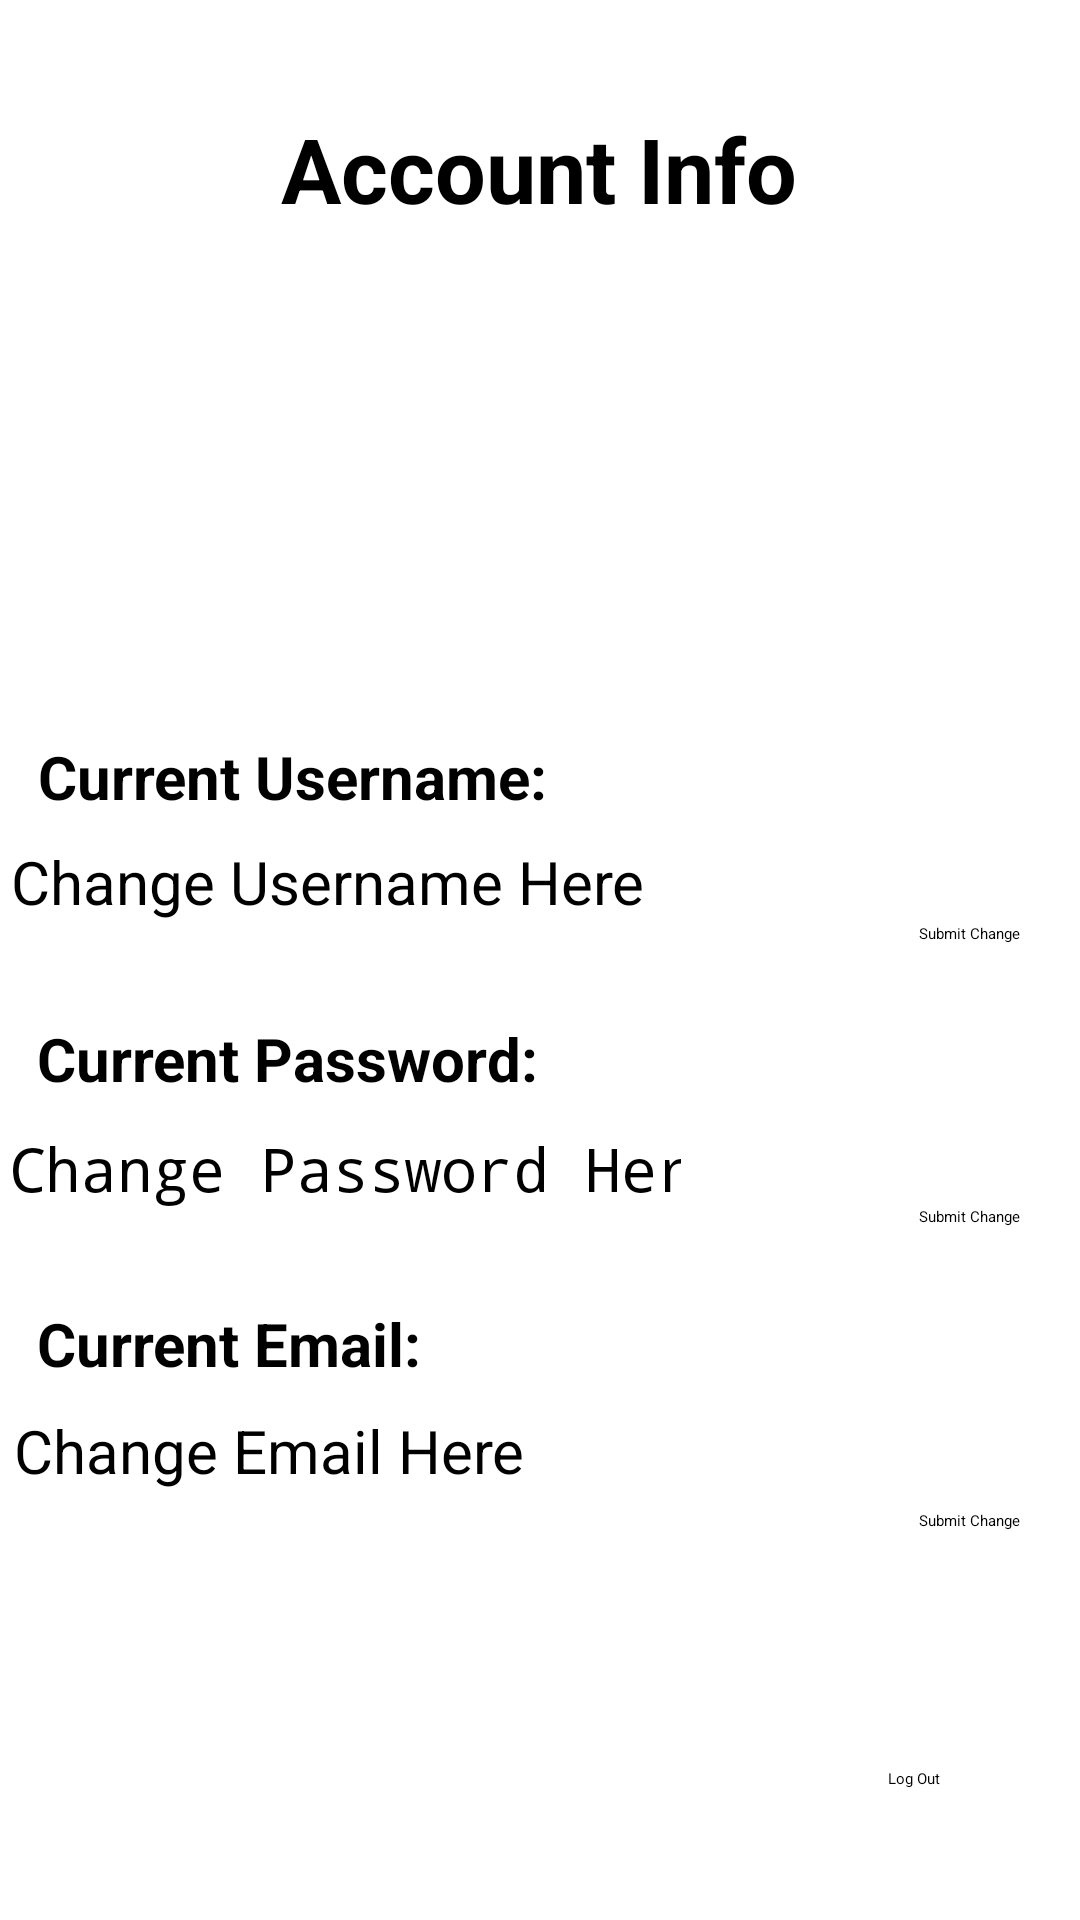

Android layout source for this screen:
<!-- AndroidManifest.xml: application theme Theme.CoinControl -->
<!-- res/layout/fragment_account_info.xml -->
<?xml version="1.0" encoding="utf-8"?>
<androidx.constraintlayout.widget.ConstraintLayout xmlns:android="http://schemas.android.com/apk/res/android"
    xmlns:app="http://schemas.android.com/apk/res-auto"
    xmlns:tools="http://schemas.android.com/tools"
    android:layout_width="match_parent"
    android:layout_height="match_parent"
    android:background="@color/white"
    tools:context=".CreateAccount">


    <TextView
        android:id="@+id/currentPasswordTextView"
        android:layout_width="194dp"
        android:layout_height="37dp"
        android:textColor="@color/black"
        android:textSize="16sp"
        app:layout_constraintBottom_toBottomOf="parent"
        app:layout_constraintEnd_toEndOf="parent"
        app:layout_constraintHorizontal_bias="0.932"
        app:layout_constraintStart_toStartOf="parent"
        app:layout_constraintTop_toTopOf="parent"
        app:layout_constraintVertical_bias="0.563" />

    <TextView
        android:id="@+id/currentEmailTextView"
        android:layout_width="194dp"
        android:layout_height="37dp"
        android:textColor="@color/black"
        android:textSize="16sp"
        app:layout_constraintBottom_toBottomOf="parent"
        app:layout_constraintEnd_toEndOf="parent"
        app:layout_constraintHorizontal_bias="0.935"
        app:layout_constraintStart_toStartOf="parent"
        app:layout_constraintTop_toTopOf="parent"
        app:layout_constraintVertical_bias="0.72" />

    <TextView
        android:id="@+id/yourNameTextView"
        android:layout_width="274dp"
        android:layout_height="43dp"
        android:textAlignment="center"
        android:textColor="@color/black"
        android:textSize="34sp"
        android:textStyle="bold"
        app:layout_constraintBottom_toBottomOf="parent"
        app:layout_constraintEnd_toEndOf="parent"
        app:layout_constraintHorizontal_bias="0.496"
        app:layout_constraintStart_toStartOf="parent"
        app:layout_constraintTop_toTopOf="parent"
        app:layout_constraintVertical_bias="0.247" />

    <Button
        android:id="@+id/logOutButton"
        android:layout_width="wrap_content"
        android:layout_height="wrap_content"
        android:backgroundTint="#ED0000"
        android:text="Log Out"
        app:layout_constraintBottom_toBottomOf="parent"
        app:layout_constraintEnd_toEndOf="parent"
        app:layout_constraintHorizontal_bias="0.864"
        app:layout_constraintStart_toStartOf="parent"
        app:layout_constraintTop_toTopOf="parent"
        app:layout_constraintVertical_bias="0.931" />

    <TextView
        android:id="@+id/emailTextView"
        android:layout_width="181dp"
        android:layout_height="36dp"
        android:text="Current Email:"
        android:textAlignment="textStart"
        android:textColor="@color/black"
        android:textSize="20sp"
        android:textStyle="bold"
        app:layout_constraintBottom_toBottomOf="parent"
        app:layout_constraintEnd_toEndOf="parent"
        app:layout_constraintHorizontal_bias="0.069"
        app:layout_constraintStart_toStartOf="parent"
        app:layout_constraintTop_toTopOf="parent"
        app:layout_constraintVertical_bias="0.719" />

    <Button
        android:id="@+id/emailButton"
        android:layout_width="wrap_content"
        android:layout_height="wrap_content"
        android:text="Submit Change"
        android:backgroundTint="@color/black"
        app:layout_constraintBottom_toBottomOf="parent"
        app:layout_constraintEnd_toEndOf="parent"
        app:layout_constraintHorizontal_bias="0.939"
        app:layout_constraintStart_toStartOf="parent"
        app:layout_constraintTop_toTopOf="parent"
        app:layout_constraintVertical_bias="0.795" />

    <EditText
        android:id="@+id/usernameEditText"
        android:layout_width="232dp"
        android:layout_height="56dp"
        android:ems="10"
        android:hint="Change Username Here"
        android:inputType="text"
        android:textColor="@color/black"
        android:textColorHint="@color/black"
        android:textSize="20sp"
        app:layout_constraintBottom_toBottomOf="parent"
        app:layout_constraintEnd_toEndOf="parent"
        app:layout_constraintHorizontal_bias="0.028"
        app:layout_constraintStart_toStartOf="parent"
        app:layout_constraintTop_toTopOf="parent"
        app:layout_constraintVertical_bias="0.48" />

    <Button
        android:id="@+id/usernameButton"
        android:layout_width="wrap_content"
        android:layout_height="wrap_content"
        android:text="Submit Change"
        android:backgroundTint="@color/black"
        app:layout_constraintBottom_toBottomOf="parent"
        app:layout_constraintEnd_toEndOf="parent"
        app:layout_constraintHorizontal_bias="0.939"
        app:layout_constraintStart_toStartOf="parent"
        app:layout_constraintTop_toTopOf="parent"
        app:layout_constraintVertical_bias="0.486" />

    <Button
        android:id="@+id/passwordButton"
        android:layout_width="wrap_content"
        android:layout_height="wrap_content"
        android:text="Submit Change"
        android:backgroundTint="@color/black"
        app:layout_constraintBottom_toBottomOf="parent"
        app:layout_constraintEnd_toEndOf="parent"
        app:layout_constraintHorizontal_bias="0.939"
        app:layout_constraintStart_toStartOf="parent"
        app:layout_constraintTop_toTopOf="parent"
        app:layout_constraintVertical_bias="0.635" />

    <TextView
        android:id="@+id/passwordTextView"
        android:layout_width="183dp"
        android:layout_height="37dp"
        android:text="Current Password:"
        android:textAlignment="textStart"
        android:textColor="@color/black"
        android:textSize="20sp"
        android:textStyle="bold"
        app:layout_constraintBottom_toBottomOf="parent"
        app:layout_constraintEnd_toEndOf="parent"
        app:layout_constraintHorizontal_bias="0.07"
        app:layout_constraintStart_toStartOf="parent"
        app:layout_constraintTop_toTopOf="parent"
        app:layout_constraintVertical_bias="0.563" />

    <TextView
        android:id="@+id/userNameTextView6"
        android:layout_width="176dp"
        android:layout_height="40dp"
        android:text="Current Username:"
        android:textAlignment="textStart"
        android:textColor="@color/black"
        android:textSize="20sp"
        android:textStyle="bold"
        app:layout_constraintBottom_toBottomOf="parent"
        app:layout_constraintEnd_toEndOf="parent"
        app:layout_constraintHorizontal_bias="0.068"
        app:layout_constraintStart_toStartOf="parent"
        app:layout_constraintTop_toTopOf="parent"
        app:layout_constraintVertical_bias="0.409" />

    <TextView
        android:id="@+id/titleTxtCAP"
        android:layout_width="274dp"
        android:layout_height="43dp"
        android:layout_marginTop="36dp"
        android:text="Account Info"
        android:textAlignment="center"
        android:textColor="@color/black"
        android:textSize="30sp"
        android:textStyle="bold"
        app:layout_constraintEnd_toEndOf="parent"
        app:layout_constraintHorizontal_bias="0.496"
        app:layout_constraintStart_toStartOf="parent"
        app:layout_constraintTop_toTopOf="parent" />

    <EditText
        android:id="@+id/passwordEditText"
        android:layout_width="224dp"
        android:layout_height="48dp"
        android:ems="10"
        android:hint="Change Password Here"
        android:inputType="textPassword"
        android:outlineAmbientShadowColor="@color/white"
        android:outlineSpotShadowColor="@color/white"
        android:textColor="@color/black"
        android:textColorHint="@color/black"
        android:textSize="20sp"
        app:layout_constraintBottom_toBottomOf="parent"
        app:layout_constraintEnd_toEndOf="parent"
        app:layout_constraintHorizontal_bias="0.023"
        app:layout_constraintStart_toStartOf="parent"
        app:layout_constraintTop_toTopOf="parent"
        app:layout_constraintVertical_bias="0.635" />

    <EditText
        android:id="@+id/emailEditText"
        android:layout_width="221dp"
        android:layout_height="49dp"
        android:ems="10"
        android:hint="Change Email Here"
        android:inputType="textEmailAddress"
        android:textColor="@color/black"
        android:textColorHint="@color/black"
        android:textSize="20sp"
        app:layout_constraintBottom_toBottomOf="parent"
        app:layout_constraintEnd_toEndOf="parent"
        app:layout_constraintHorizontal_bias="0.034"
        app:layout_constraintStart_toStartOf="parent"
        app:layout_constraintTop_toTopOf="parent"
        app:layout_constraintVertical_bias="0.795" />

    <TextView
        android:id="@+id/currentUsernameTextView"
        android:layout_width="201dp"
        android:layout_height="41dp"
        android:textColor="@color/black"
        android:textSize="16sp"
        app:layout_constraintBottom_toBottomOf="parent"
        app:layout_constraintEnd_toEndOf="parent"
        app:layout_constraintHorizontal_bias="1.0"
        app:layout_constraintStart_toStartOf="parent"
        app:layout_constraintTop_toTopOf="parent"
        app:layout_constraintVertical_bias="0.408" />


</androidx.constraintlayout.widget.ConstraintLayout>
<!-- resources referenced by this layout -->
<resources>
  <color name="black">#FF000000</color>
  <color name="white">#FFFFFFFF</color>
</resources>
